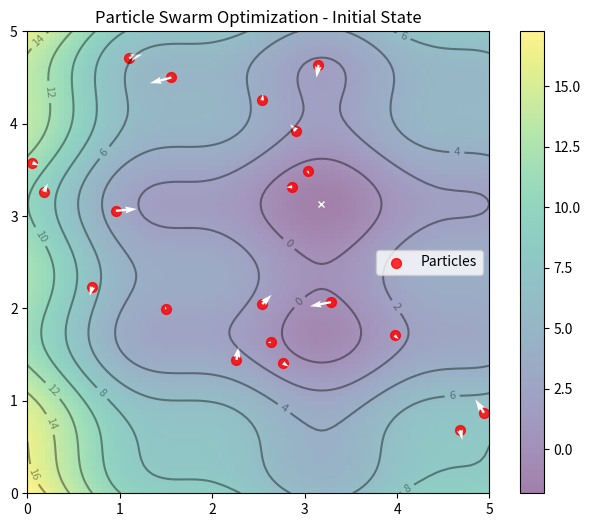

This figure's Python source:
import numpy as np
import matplotlib.pyplot as plt
from matplotlib.animation import FuncAnimation

def f(x,y):
    "Objective Function"
    return (x-3.14)**2 + (y-2.72)**2 + np.sin(3*x+1.41) + np.sin(4*y-1.73)

# Compute and plot the function in 3D within [0,5]x[0,5]
x, y = np.array(np.meshgrid(np.linspace(0,5,100), np.linspace(0,5,100)))

z = f(x, y)
x_min = x.ravel()[z.argmin()]
y_min = y.ravel()[z.argmin()]

plt.figure(figsize=(8,6))
plt.imshow(z, extent=[0,5,0,5], origin='lower', cmap='viridis', alpha=0.5)
plt.colorbar()
plt.plot([x_min], [y_min], marker='x', markersize=5, color='white')
contours = plt.contour(x, y, z, 10, colors='black', alpha=0.4)
plt.clabel(contours, inline=True, fontsize=8, fmt='%.0f')

n_particles = 20
X = np.random.rand(2, n_particles) * 5
V = np.random.randn(2, n_particles) * 0.10
plt.scatter(X[0], X[1], c='red', s=50, alpha=0.8, label='Particles')

# Plot velocity vectors
plt.quiver(X[0], X[1], V[0], V[1], color='white', scale=5, width=0.005)

plt.legend()
plt.title('Particle Swarm Optimization - Initial State')
plt.show()

pbest = X
pbest_obj = f(X[0], X[1])

gbest = pbest[:, pbest_obj.argmin()]
gbest_obj = pbest_obj.min()

c1 = c2 = 0.1
w = 0.8

